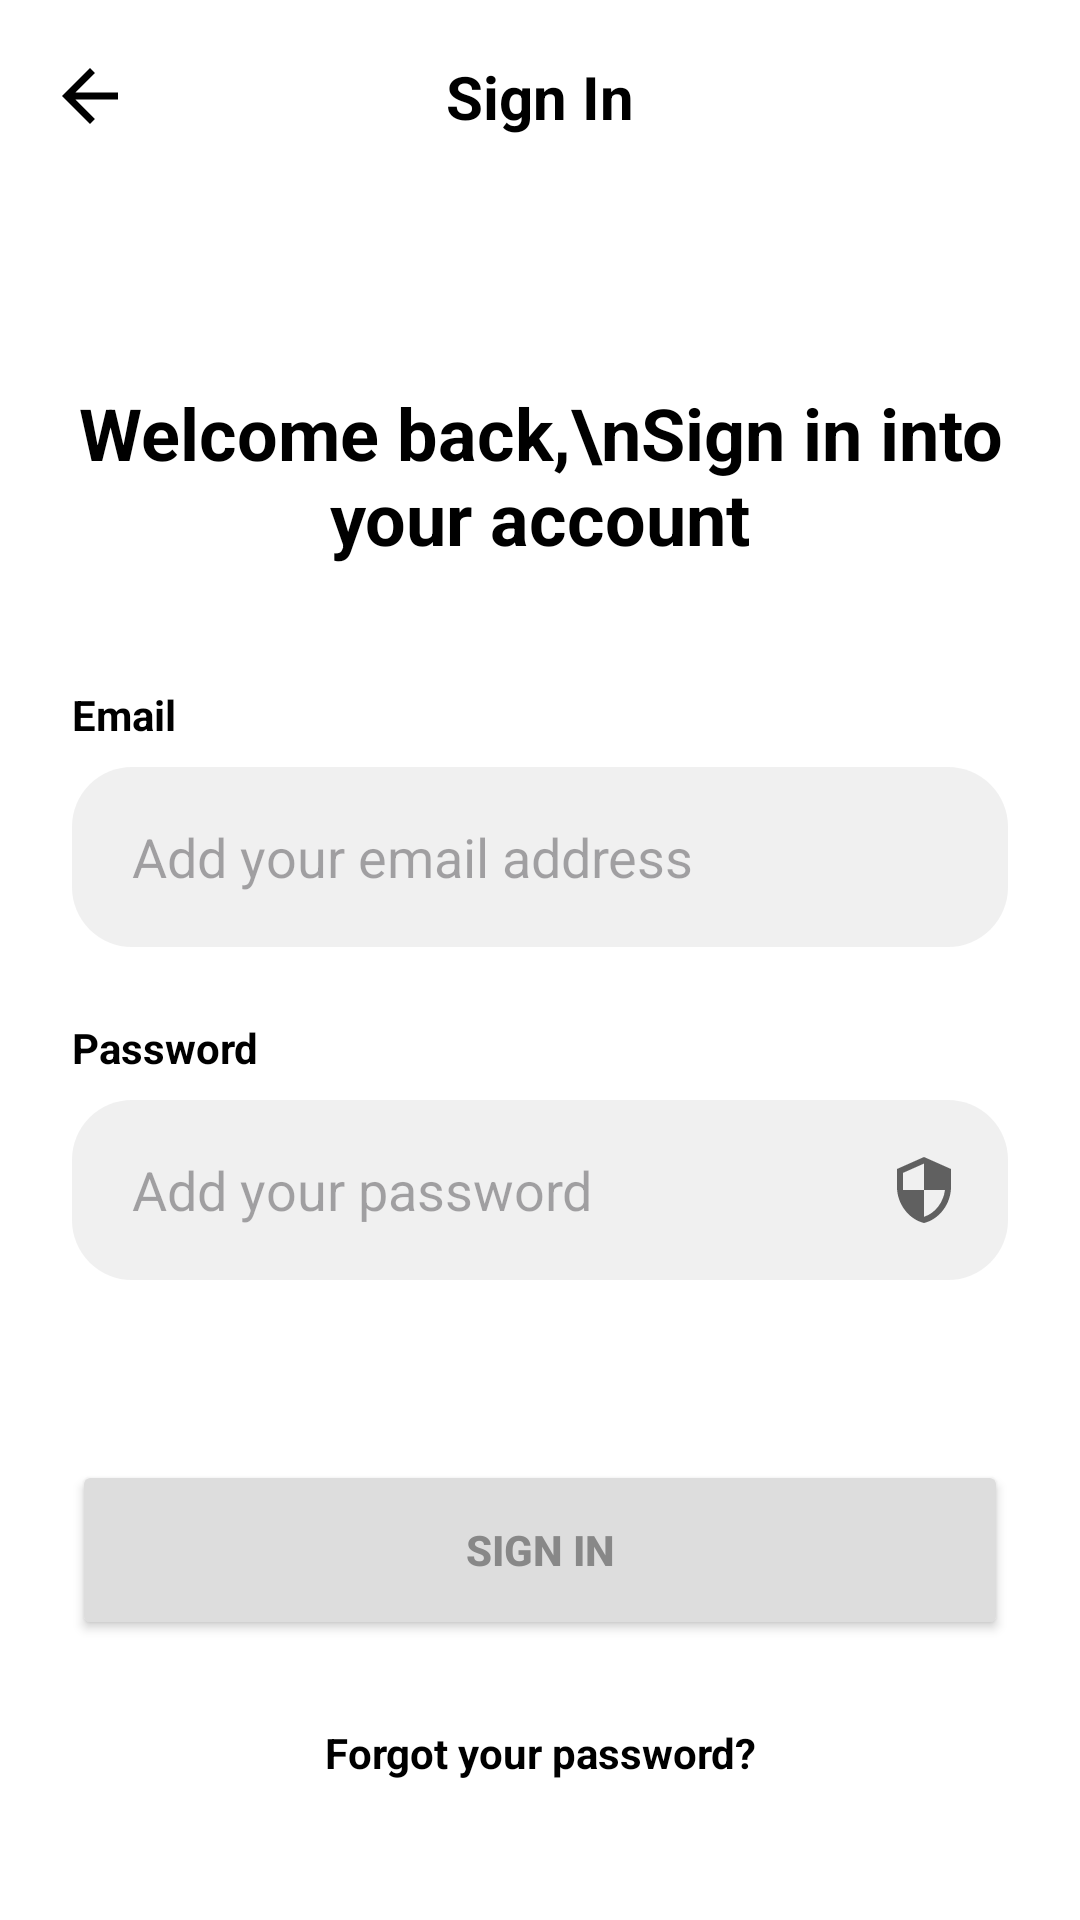

Produce the Android XML layout that renders to this screen, including the resource entries it uses.
<!-- AndroidManifest.xml: application theme Theme.Trenx -->
<!-- res/layout/activity_login.xml -->
<?xml version="1.0" encoding="utf-8"?>
<LinearLayout xmlns:android="http://schemas.android.com/apk/res/android"
    xmlns:app="http://schemas.android.com/apk/res-auto"
    android:layout_width="match_parent"
    android:layout_height="match_parent"
    android:background="?android:attr/windowBackground"
    android:orientation="vertical"
    android:fitsSystemWindows="true">

    <androidx.constraintlayout.widget.ConstraintLayout
        android:layout_width="match_parent"
        android:layout_height="64dp">

        <ImageView
            android:id="@+id/btn_back"
            android:layout_width="28dp"
            android:layout_height="28dp"
            android:layout_marginStart="16dp"
            android:background="?attr/selectableItemBackgroundBorderless"
            android:src="@drawable/ic_arrow_back"
            app:layout_constraintBottom_toBottomOf="parent"
            app:layout_constraintStart_toStartOf="parent"
            app:layout_constraintTop_toTopOf="parent"
            app:tint="?android:attr/textColorPrimary" />

        <TextView
            android:layout_width="wrap_content"
            android:layout_height="wrap_content"
            android:text="Sign In"
            android:textColor="?android:attr/textColorPrimary"
            android:textSize="20sp"
            android:textStyle="bold"
            app:layout_constraintBottom_toBottomOf="parent"
            app:layout_constraintEnd_toEndOf="parent"
            app:layout_constraintStart_toStartOf="parent"
            app:layout_constraintTop_toTopOf="parent" />
    </androidx.constraintlayout.widget.ConstraintLayout>

    <ScrollView
        android:layout_width="match_parent"
        android:layout_height="match_parent"
        android:scrollbars="none">

        <LinearLayout
            android:layout_width="match_parent"
            android:layout_height="wrap_content"
            android:orientation="vertical"
            android:padding="24dp">

            <TextView
                android:layout_width="wrap_content"
                android:layout_height="wrap_content"
                android:layout_gravity="center"
                android:layout_marginTop="40dp"
                android:gravity="center"
                android:text="Welcome back,\nSign in into your account"
                android:textColor="?android:attr/textColorPrimary"
                android:textSize="24sp"
                android:textStyle="bold" />

            <TextView
                android:layout_width="wrap_content"
                android:layout_height="wrap_content"
                android:layout_marginTop="40dp"
                android:text="Email"
                android:textColor="?android:attr/textColorPrimary"
                android:textStyle="bold" />

            <EditText
                android:id="@+id/et_email"
                android:layout_width="match_parent"
                android:layout_height="60dp"
                android:layout_marginTop="8dp"
                android:background="@drawable/bg_tag"
                android:hint="Add your email address"
                android:inputType="textEmailAddress"
                android:paddingHorizontal="20dp"
                android:textColor="?android:attr/textColorPrimary" />

            <TextView
                android:layout_width="wrap_content"
                android:layout_height="wrap_content"
                android:layout_marginTop="24dp"
                android:text="Password"
                android:textColor="?android:attr/textColorPrimary"
                android:textStyle="bold" />

            <FrameLayout
                android:layout_width="match_parent"
                android:layout_height="60dp"
                android:layout_marginTop="8dp">

                <EditText
                    android:id="@+id/et_password"
                    android:layout_width="match_parent"
                    android:layout_height="match_parent"
                    android:background="@drawable/bg_tag"
                    android:hint="Add your password"
                    android:inputType="textPassword"
                    android:paddingHorizontal="20dp"
                    android:paddingEnd="60dp"
                    android:textColor="?android:attr/textColorPrimary" />

                <ImageView
                    android:id="@+id/iv_toggle_password"
                    android:layout_width="24dp"
                    android:layout_height="24dp"
                    android:layout_gravity="end|center_vertical"
                    android:layout_marginEnd="16dp"
                    android:alpha="0.6"
                    android:src="@drawable/ic_security"
                    app:tint="?android:attr/textColorPrimary" />
            </FrameLayout>

            <Button
                android:id="@+id/btn_sign_in"
                android:layout_width="match_parent"
                android:layout_height="60dp"
                android:layout_marginTop="60dp"
                android:backgroundTint="#DDDDDD"
                android:text="Sign In"
                android:textColor="#888888"
                android:textStyle="bold"
                app:cornerRadius="30dp" />

            <TextView
                android:id="@+id/tv_forgot_password"
                android:layout_width="wrap_content"
                android:layout_height="wrap_content"
                android:layout_gravity="center"
                android:layout_marginTop="20dp"
                android:padding="8dp"
                android:text="Forgot your password?"
                android:textColor="?android:attr/textColorPrimary"
                android:textStyle="bold"
                android:textAlignment="center"
                android:background="?attr/selectableItemBackground" />

        </LinearLayout>
    </ScrollView>
</LinearLayout>
<!-- resources referenced by this layout -->
<resources>
  <!-- drawable bg_tag (drawable) -->
  <?xml version="1.0" encoding="utf-8"?>
  <shape xmlns:android="http://schemas.android.com/apk/res/android">
      <solid android:color="#20888888" />
      <corners android:radius="20dp" />
  </shape>
  <!-- drawable ic_arrow_back (drawable) -->
  <vector xmlns:android="http://schemas.android.com/apk/res/android"
      android:width="24dp"
      android:height="24dp"
      android:viewportWidth="24"
      android:viewportHeight="24"
      android:autoMirrored="true">
      <path
          android:fillColor="?android:attr/textColorPrimary"
          android:pathData="M20,11H7.83l5.59,-5.59L12,4l-8,8 8,8 1.41,-1.41L7.83,13H20v-2z"/>
  </vector>
  <!-- drawable ic_security (drawable) -->
  <vector xmlns:android="http://schemas.android.com/apk/res/android"
      android:width="24dp"
      android:height="24dp"
      android:viewportWidth="24"
      android:viewportHeight="24"
      android:tint="#000000">
      <path
          android:fillColor="@android:color/white"
          android:pathData="M12,1L3,5v6c0,5.55 3.84,10.74 9,12c5.16,-1.26 9,-6.45 9,-12V5l-9,-4zm0,10.99h7c-0.53,4.12 -3.28,7.79 -7,8.94V12H5V6.3l7,-3.11v8.8z"/>
  </vector>
  <style name="Theme.Trenx" parent="Base.Theme.Trenx" />
  <style name="Base.Theme.Trenx" parent="Theme.Material3.DayNight.NoActionBar">
          <item name="colorPrimary">@android:color/black</item>
          <item name="colorOnPrimary">@android:color/white</item>
          <item name="colorSecondary">@android:color/darker_gray</item>
          <item name="colorOnSecondary">@android:color/white</item>
          <item name="colorSecondaryContainer">@android:color/transparent</item>
          <item name="colorOnSecondaryContainer">@android:color/black</item>
  
          <item name="android:windowBackground">@android:color/white</item>
          <item name="colorSurface">@android:color/white</item>
          <item name="colorOnSurface">@android:color/black</item>
  
          <item name="android:textColorPrimary">@android:color/black</item>
          <item name="android:textColorSecondary">@android:color/darker_gray</item>
  
          <item name="colorAccent">@color/accent_color</item>
  
          <item name="android:statusBarColor">@android:color/white</item>
          <item name="android:windowLightStatusBar">true</item>
          <item name="android:navigationBarColor">@android:color/white</item>
          <item name="android:windowLightNavigationBar" tools:targetApi="27">true</item>
      </style>
  <color name="accent_color">#00C853</color>
</resources>
